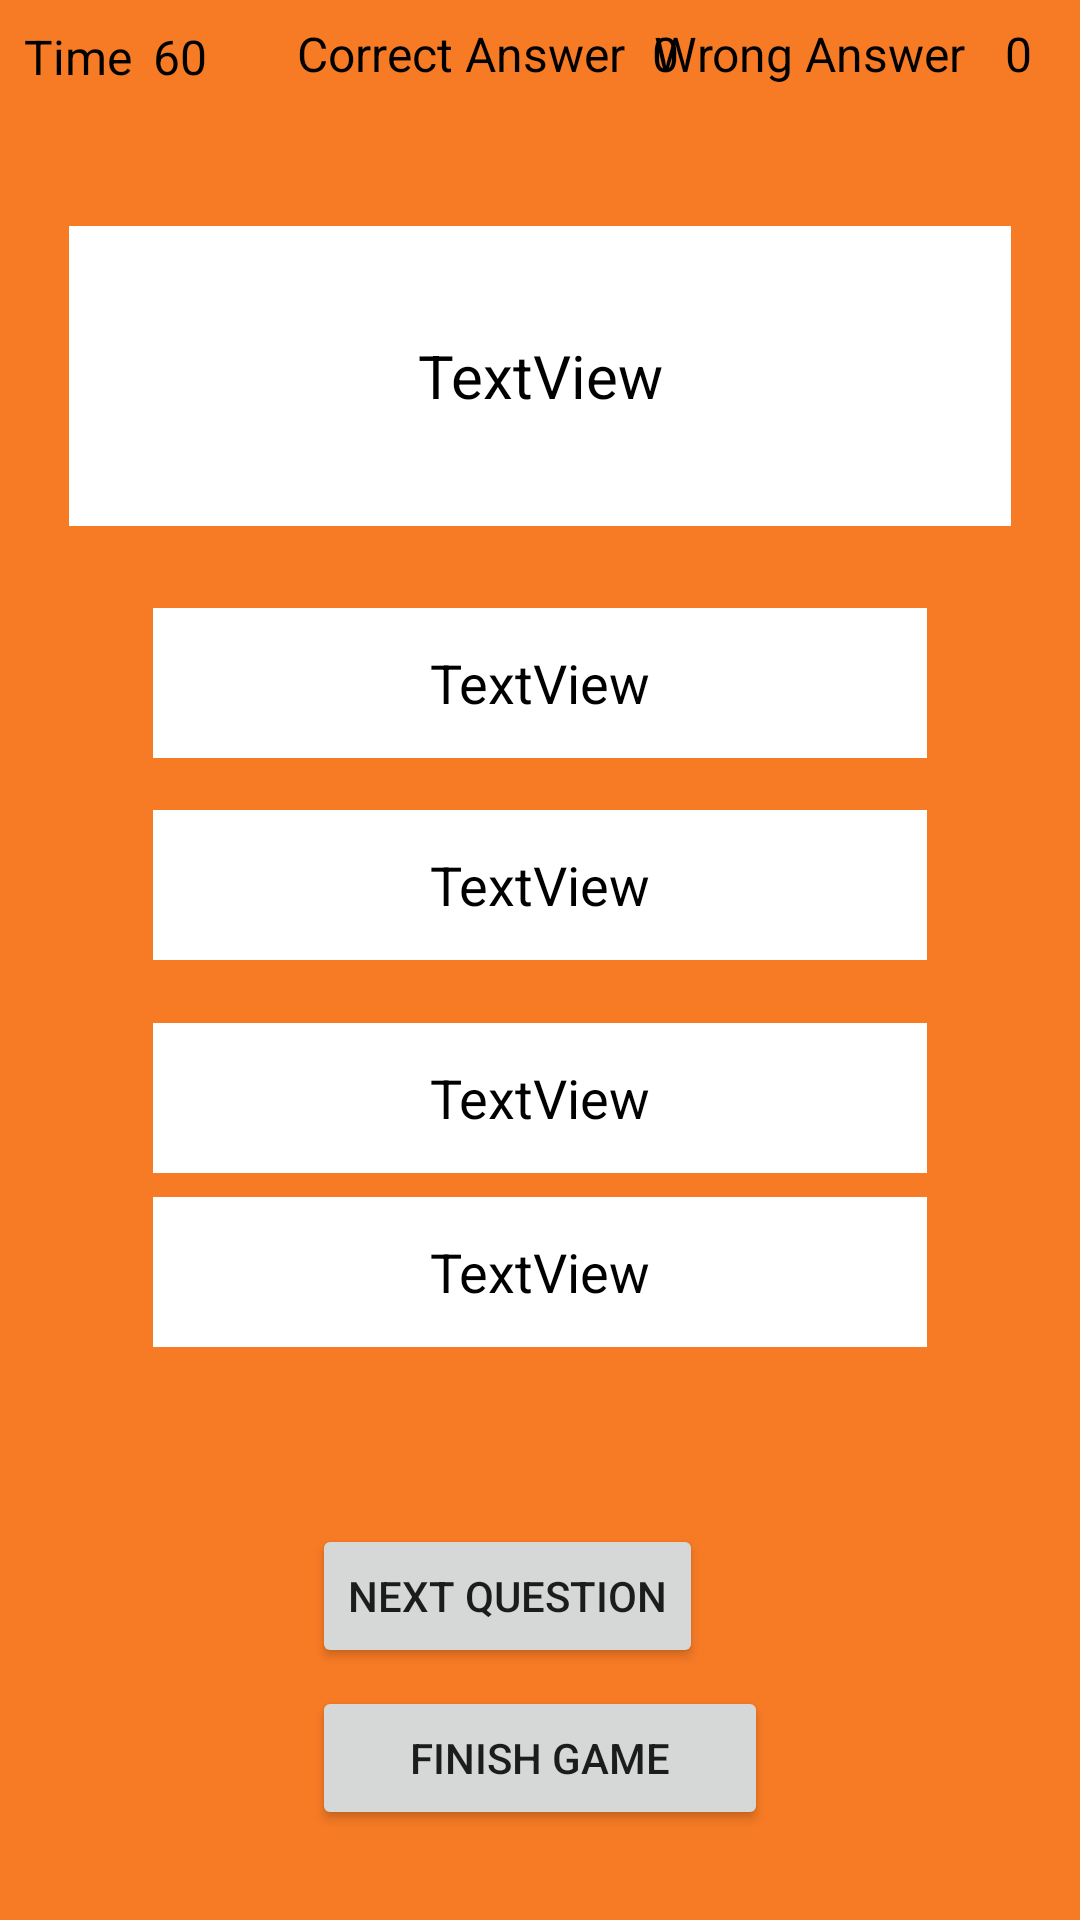

Here is an Android app screen rendered from its layout file. Give the layout XML and the strings, colors and styles it references.
<!-- AndroidManifest.xml: application theme Theme.QuizzApp -->
<!-- res/layout/activity_quizz_app.xml -->
<?xml version="1.0" encoding="utf-8"?>
<androidx.constraintlayout.widget.ConstraintLayout xmlns:android="http://schemas.android.com/apk/res/android"
    xmlns:app="http://schemas.android.com/apk/res-auto"
    xmlns:tools="http://schemas.android.com/tools"
    android:layout_width="match_parent"
    android:layout_height="match_parent"
    android:background="@drawable/background"
    tools:context=".Quizz_App">

    <TextView
        android:id="@+id/timertext"
        android:layout_width="wrap_content"
        android:layout_height="wrap_content"
        android:layout_marginStart="8dp"
        android:layout_marginTop="8dp"
        android:text="Time"
        android:textColor="@color/black"
        android:textSize="16sp"
        app:layout_constraintStart_toStartOf="parent"
        app:layout_constraintTop_toTopOf="parent" />

    <TextView
        android:id="@+id/countdown"
        android:layout_width="wrap_content"
        android:layout_height="wrap_content"
        android:layout_marginStart="7dp"
        android:layout_marginTop="8dp"
        android:text="60"
        android:textColor="@color/black"
        android:textSize="16sp"
        app:layout_constraintStart_toEndOf="@+id/timertext"
        app:layout_constraintTop_toTopOf="parent" />

    <TextView
        android:id="@+id/correctanswer"
        android:layout_width="wrap_content"
        android:layout_height="wrap_content"
        android:layout_marginStart="30dp"
        android:layout_marginTop="7dp"
        android:text="Correct Answer"
        android:textColor="@color/black"
        android:textSize="16sp"
        app:layout_constraintStart_toEndOf="@+id/countdown"
        app:layout_constraintTop_toTopOf="parent" />

    <TextView
        android:id="@+id/canswer"
        android:layout_width="wrap_content"
        android:layout_height="wrap_content"
        android:layout_marginStart="9dp"
        android:layout_marginTop="7dp"
        android:text="0"
        android:textColor="@color/black"
        android:textSize="16sp"
        app:layout_constraintStart_toEndOf="@+id/correctanswer"
        app:layout_constraintTop_toTopOf="parent" />

    <TextView
        android:id="@+id/wrong"
        android:layout_width="wrap_content"
        android:layout_height="wrap_content"
        android:layout_marginTop="7dp"
        android:layout_marginEnd="38dp"
        android:text="Wrong Answer"
        android:textColor="@color/black"
        android:textSize="16sp"
        app:layout_constraintEnd_toEndOf="parent"
        app:layout_constraintTop_toTopOf="parent" />

    <TextView
        android:id="@+id/wronganswer"
        android:layout_width="wrap_content"
        android:layout_height="wrap_content"
        android:layout_marginTop="7dp"
        android:layout_marginEnd="16dp"
        android:text="0"
        android:textColor="@color/black"
        android:textSize="16sp"
        app:layout_constraintEnd_toEndOf="parent"
        app:layout_constraintTop_toTopOf="parent" />

    <TextView
        android:id="@+id/questions"
        android:layout_width="0dp"
        android:layout_height="100dp"
        android:layout_marginStart="23dp"
        android:layout_marginTop="66dp"
        android:layout_marginEnd="23dp"
        android:layout_marginBottom="68dp"
        android:background="@color/white"
        android:gravity="center"
        android:text="TextView"
        android:textColor="@color/black"
        android:textSize="20sp"
        app:layout_constraintBottom_toBottomOf="@+id/optiona"
        app:layout_constraintEnd_toEndOf="parent"
        app:layout_constraintStart_toStartOf="parent"
        app:layout_constraintTop_toTopOf="parent" />

    <TextView
        android:id="@+id/optiona"
        android:layout_width="0dp"
        android:layout_height="50dp"
        android:layout_marginTop="177dp"
        android:layout_marginBottom="178dp"
        android:background="@color/white"
        android:gravity="center"
        android:text="TextView"
        android:textColor="@color/black"
        android:textSize="18sp"
        app:layout_constraintBottom_toBottomOf="@+id/optiond"
        app:layout_constraintEnd_toEndOf="@+id/optionb"
        app:layout_constraintStart_toStartOf="@+id/optionb"
        app:layout_constraintTop_toTopOf="@+id/correctanswer" />

    <TextView
        android:id="@+id/optionb"
        android:layout_width="0dp"
        android:layout_height="50dp"
        android:layout_marginTop="58dp"
        android:layout_marginBottom="62dp"
        android:background="@color/white"
        android:gravity="center"
        android:text="TextView"
        android:textColor="@color/black"
        android:textSize="18sp"
        app:layout_constraintBottom_toBottomOf="@+id/optionc"
        app:layout_constraintEnd_toEndOf="@+id/optionc"
        app:layout_constraintStart_toStartOf="@+id/optionc"
        app:layout_constraintTop_toTopOf="@+id/optiona" />

    <TextView
        android:id="@+id/optionc"
        android:layout_width="0dp"
        android:layout_height="50dp"
        android:layout_marginBottom="249dp"
        android:background="@color/white"
        android:gravity="center"
        android:text="TextView"
        android:textColor="@color/black"
        android:textSize="18sp"
        app:layout_constraintBottom_toBottomOf="parent"
        app:layout_constraintEnd_toEndOf="@+id/optiond"
        app:layout_constraintStart_toStartOf="@+id/optiond" />

    <TextView
        android:id="@+id/optiond"
        android:layout_width="0dp"
        android:layout_height="50dp"
        android:layout_marginStart="51dp"
        android:layout_marginTop="58dp"
        android:layout_marginEnd="51dp"
        android:layout_marginBottom="59dp"
        android:background="@color/white"
        android:gravity="center"
        android:text="TextView"
        android:textColor="@color/black"
        android:textSize="18sp"
        app:layout_constraintBottom_toTopOf="@+id/next"
        app:layout_constraintEnd_toEndOf="parent"
        app:layout_constraintStart_toStartOf="parent"
        app:layout_constraintTop_toTopOf="@+id/optionc" />

    <Button
        android:id="@+id/next"
        android:layout_width="wrap_content"
        android:layout_height="wrap_content"
        android:layout_marginBottom="6dp"
        android:text="next question"
        app:layout_constraintBottom_toTopOf="@+id/finish"
        app:layout_constraintStart_toStartOf="@+id/finish" />

    <Button
        android:id="@+id/finish"
        android:layout_width="152dp"
        android:layout_height="48dp"
        android:layout_marginBottom="30dp"
        android:text="finish game"
        app:layout_constraintBottom_toBottomOf="parent"
        app:layout_constraintEnd_toEndOf="parent"
        app:layout_constraintStart_toStartOf="parent" />
</androidx.constraintlayout.widget.ConstraintLayout>
<!-- resources referenced by this layout -->
<resources>
  <!-- drawable background: png bitmap (drawable, 143 bytes) -->
  <style name="Theme.QuizzApp" parent="Theme.MaterialComponents.DayNight.DarkActionBar">
          
          <item name="colorPrimary">#FF5722</item>
          <item name="colorPrimaryVariant">#FF5722</item>
          <item name="colorOnPrimary">@color/white</item>
          
          <item name="colorSecondary">@color/teal_200</item>
          <item name="colorSecondaryVariant">@color/teal_700</item>
          <item name="colorOnSecondary">@color/black</item>
          
          <item name="android:statusBarColor">?attr/colorPrimaryVariant</item>
          
      </style>
  <!-- not gathered from this repository: default colours our renderer supplied (Android Studio template values) -->
  <color name="teal_200">#FF03DAC5</color>
  <color name="teal_700">#FF018786</color>
  <color name="black">#FF000000</color>
  <color name="white">#FFFFFFFF</color>
</resources>
